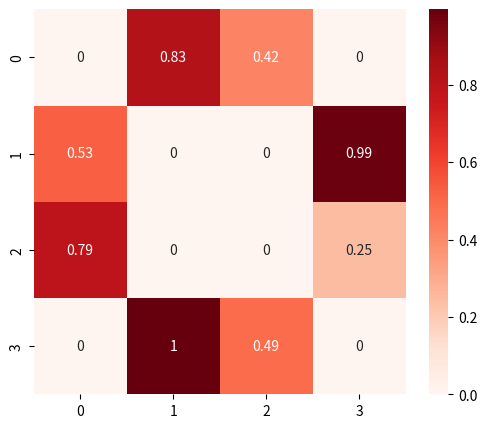
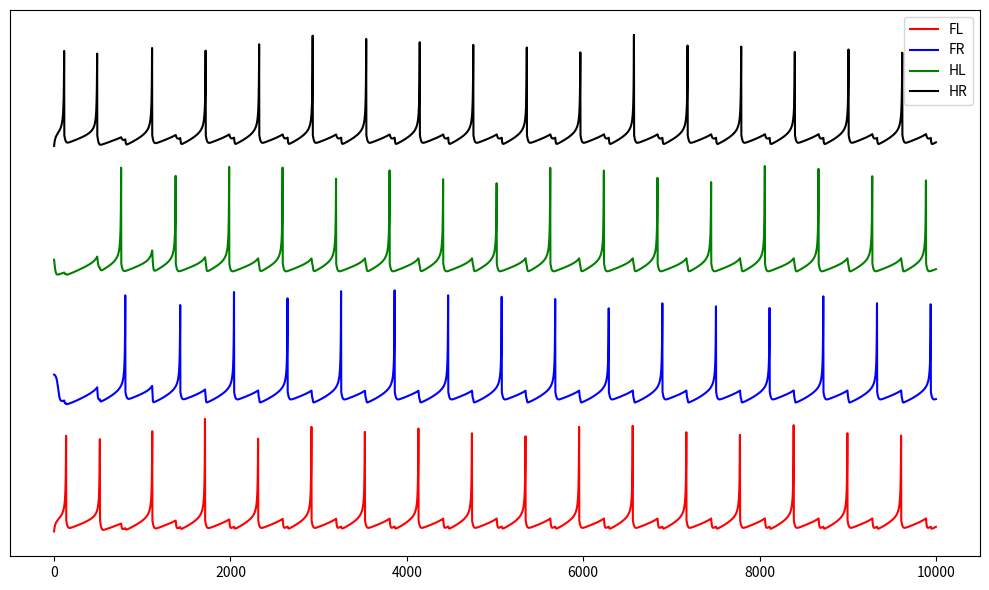

Recreate these plots in Python, in order.
#### Learning Trot

import numpy as np
import matplotlib.pyplot as plt
import seaborn as sns

class Quadruped:
    def __init__(self, N=4):
        self.N = N
        # a, b, c, and d are set for an RS (Regular Spiking) neuron 
        self.a = 0.02
        self.b = 0.2
        self.c = -65
        self.d = 8
        
        # Initialized with random noise so that all neurons don't fire at the same moment
        self.v = self.c + np.random.rand(N) * 10
        self.u = self.v * self.b
        
        # Initialize weak connections; no "self-connections"
        self.W = np.zeros((N, N))
        for i in range(N):
            for j in range(N):
                if i != j:
                    self.W[i, j] = np.random.rand()

        self.xtrace = np.zeros(N)
        self.ytrace = np.zeros(N) 

        self.g = np.zeros(N) # A single neuron has a "bucket" of conductance
        self.tau = 10.0
        self.lr = 0.01

    def step(self, dt, I):
        # The memory trace decays with time:
        taux = 20.0
        self.xtrace -= (self.xtrace / taux) * dt

        E = -80  # Inhibitory reversal potential
        I_syn = -self.g * (self.v - E) # Synaptic current
        
        # Differential equations for the spike curve (Izhikevich Model)
        self.v += (0.04 * self.v**2 + 5 * self.v - self.u + 140 + I + I_syn) * dt 
        self.u += self.a * (self.b * self.v - self.u) * dt

        fired = self.v >= 30  # This is a boolean mask
        fired_indices = np.where(fired)[0] # Indices of the neurons that fired 

        for i in fired_indices:
            self.W[:, i] += self.lr * self.xtrace  # Increase the weight (Anti-Hebbian Learning)
            self.W[:, i] = np.clip(self.W[:, i], 0, 10)  # Clip weights so they don't explode or go negative
            self.W[i, i] = 0.0

            partner = 3 - i  # Force the 'partners' (diagonals) to not inhibit each other
            self.W[partner, i] = 0.0 

            self.g += self.W[i, :]
            self.xtrace[i] = 1.0

        self.v[fired] = self.c  # Reset the voltage
        self.u[fired] += self.d # Recovery variable increases
        self.g += (-self.g / self.tau) * dt # Conductance decay

        return fired

# Setup
T = 1000
dt = 0.1
steps = int(T / dt)
q = Quadruped()

# We teach the "brain" with manual input
teacher_signal = np.zeros((steps, 4))
period_steps = 1000

for i in range(steps):
    cycle_location = i % period_steps
    if cycle_location < (period_steps / 2):  # Train FL and HR for the first half of the cycle
        teacher_signal[i, 0] = 20
        teacher_signal[i, 3] = 20
    else:    # Train FR and HL for the second half of the cycle
        teacher_signal[i, 1] = 20
        teacher_signal[i, 2] = 20

trace = [] # Training run
for i in range(steps):
    I_now = teacher_signal[i]
    q.step(dt, I_now)
    trace.append(q.v.copy())

print("Training Complete.")

# Plotting the heatmap
plt.figure(figsize=(6, 5))
sns.heatmap(q.W, annot=True, cmap="Reds")
plt.show()

print("Starting Test Run...")
test_trace = []
T_test = 1000
steps_test = int(T_test / dt)
I_test = 10.0

for i in range(steps_test): # Running test
    q.step(dt, I_test)
    test_trace.append(q.v.copy())

test_trace = np.array(test_trace)
print("Test Complete.")

plt.figure(figsize=(10, 6))
colors = ['r', 'b', 'g', 'k']
names = ['FL', 'FR', 'HL', 'HR']

for i in range(4):  # Offset traces to make different legs visible
    current = test_trace[:, i]
    plt.plot(current + i*120, color=colors[i], label=names[i])

plt.yticks([])
plt.legend(loc='upper right')
plt.tight_layout()

plt.show()
